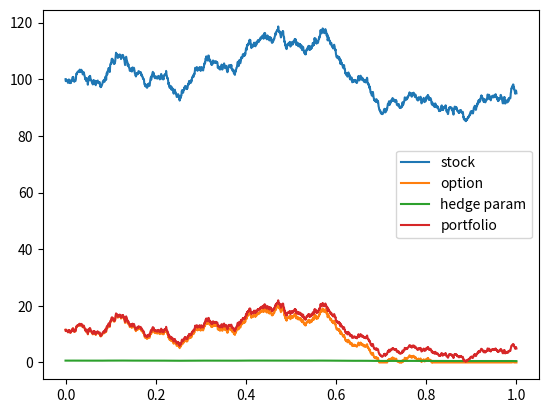

This figure's Python source:
import numpy as np
from scipy.stats import norm
import matplotlib.pyplot as plt

K = 99
S_0 = 100
r = 0.06
sigma = 0.2

def call_price(S_t, t, T):
  d_1 = (np.log(S_t/K) + (r+((sigma)**2)/2)*(T-t)/(sigma*np.sqrt(T-t)))
  d_2 = d_1 - sigma*np.sqrt(T-t)
  price = S_t*norm.cdf(d_1) - np.exp(-r*(T-t))*K*norm.cdf(d_2)
  return price
  
def Black_Scholes():
  T = 1
  M = 2000
  dt = T/M
  S_list = [S_0]
  C_list = [call_price(S_list[-1], 0, 1)]
  Delta_list = [norm.cdf((np.log(S_list[-1]/K) + (r+((sigma)**2)/2)*(T)/(sigma*np.sqrt(T))))]
  portfolio_list = [C_list[-1]]
  portfolio = -Delta_list[-1]*S_0 + C_list[-1]
  for m in range(1,M):
    Z_m = np.random.normal(0,1)
    S_list.append(S_list[-1] + r * S_list[-1]*dt + sigma * S_list[-1]*np.sqrt(dt)*Z_m)
    C_list.append(max(call_price(S_list[-1], m/M, 1), 0))
    #Delta_list.append((C_list[-1]-C_list[-2])/(S_list[-1]-S_list[-2]))
    Delta_list.append(norm.cdf((np.log(S_list[-1]/K) + (r+((sigma)**2)/2)*(T-m/M)/(sigma*np.sqrt(T-m/M)))))
    portfolio *= (1+r*dt)
    portfolio += Delta_list[-2]*S_list[-1]
    portfolio_list.append(portfolio)
    portfolio -= Delta_list[-1]*S_list[-1] 
  return S_list, C_list, Delta_list, portfolio_list
    
a,b,c,d = Black_Scholes()
print(b[:20])
print(c[:20])
print(d[:20])
t = 2000
plt.plot(np.linspace(0, 1, t), a, label ='stock')
plt.plot(np.linspace(0, 1, t), b, label='option')
plt.plot(np.linspace(0, 1, t), c, label='hedge param')
plt.plot(np.linspace(0, 1, t), d, label='portfolio')
plt.legend()
plt.show()